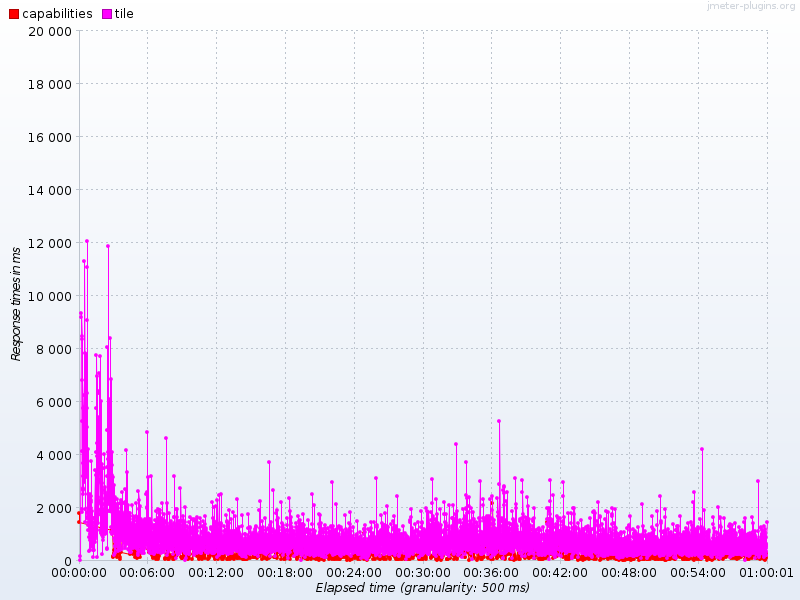

Data behind this chart, as committed beside it:
Elapsed time, capabilities, tile
11:14:08.0, 1796, 
11:14:08.500, 1471, 
11:14:11.500, , 0.0
11:14:12.0, , 182.5
11:14:21.0, , 9199
11:14:21.500, , 9357
11:14:22.0, , 8376
11:14:23.500, , 5248
11:14:24.500, , 8490
11:14:25.0, , 1953
11:14:25.500, , 4142
11:14:26.0, , 1827
11:14:26.500, , 6812
11:14:27.0, , 5738
11:14:28.0, , 2507
11:14:28.500, , 2696
11:14:29.0, , 3181
11:14:29.500, , 2653
11:14:30.0, , 2730
11:14:31.500, , 3678
11:14:32.500, , 2968
11:14:33.0, , 3726
11:14:34.500, , 5793
11:14:36.0, , 6258
11:14:37.0, , 11298
11:14:37.500, , 4421
11:14:38.0, , 1441
11:14:40.0, , 1944
11:14:40.500, , 7830
11:14:41.500, , 4523
11:14:43.0, , 4489
11:14:43.500, , 3145
11:14:46.0, , 7780
11:14:47.500, , 5886
11:14:48.500, , 6326
11:14:49.0, , 9065
11:14:49.500, , 3331
11:14:50.0, , 5766
11:14:50.500, , 5054
11:14:51.0, , 12067
11:14:51.500, , 11057
11:14:52.0, , 1633
11:14:52.500, , 1845
11:14:53.0, , 1616
11:14:53.500, , 1626
11:14:54.0, , 4204
11:14:54.500, , 1136
11:14:55.0, , 1595
11:14:55.500, , 1739
11:14:56.0, , 2516
11:14:56.500, , 1467
11:14:57.0, , 1987
11:14:57.500, , 1814
11:14:58.0, , 1341
11:14:58.500, , 889.3
11:14:59.0, , 2031
11:15:00.0, , 2190
11:15:00.500, , 1694
11:15:01.0, , 376.5
11:15:01.500, , 1699
... 6,984 more rows
